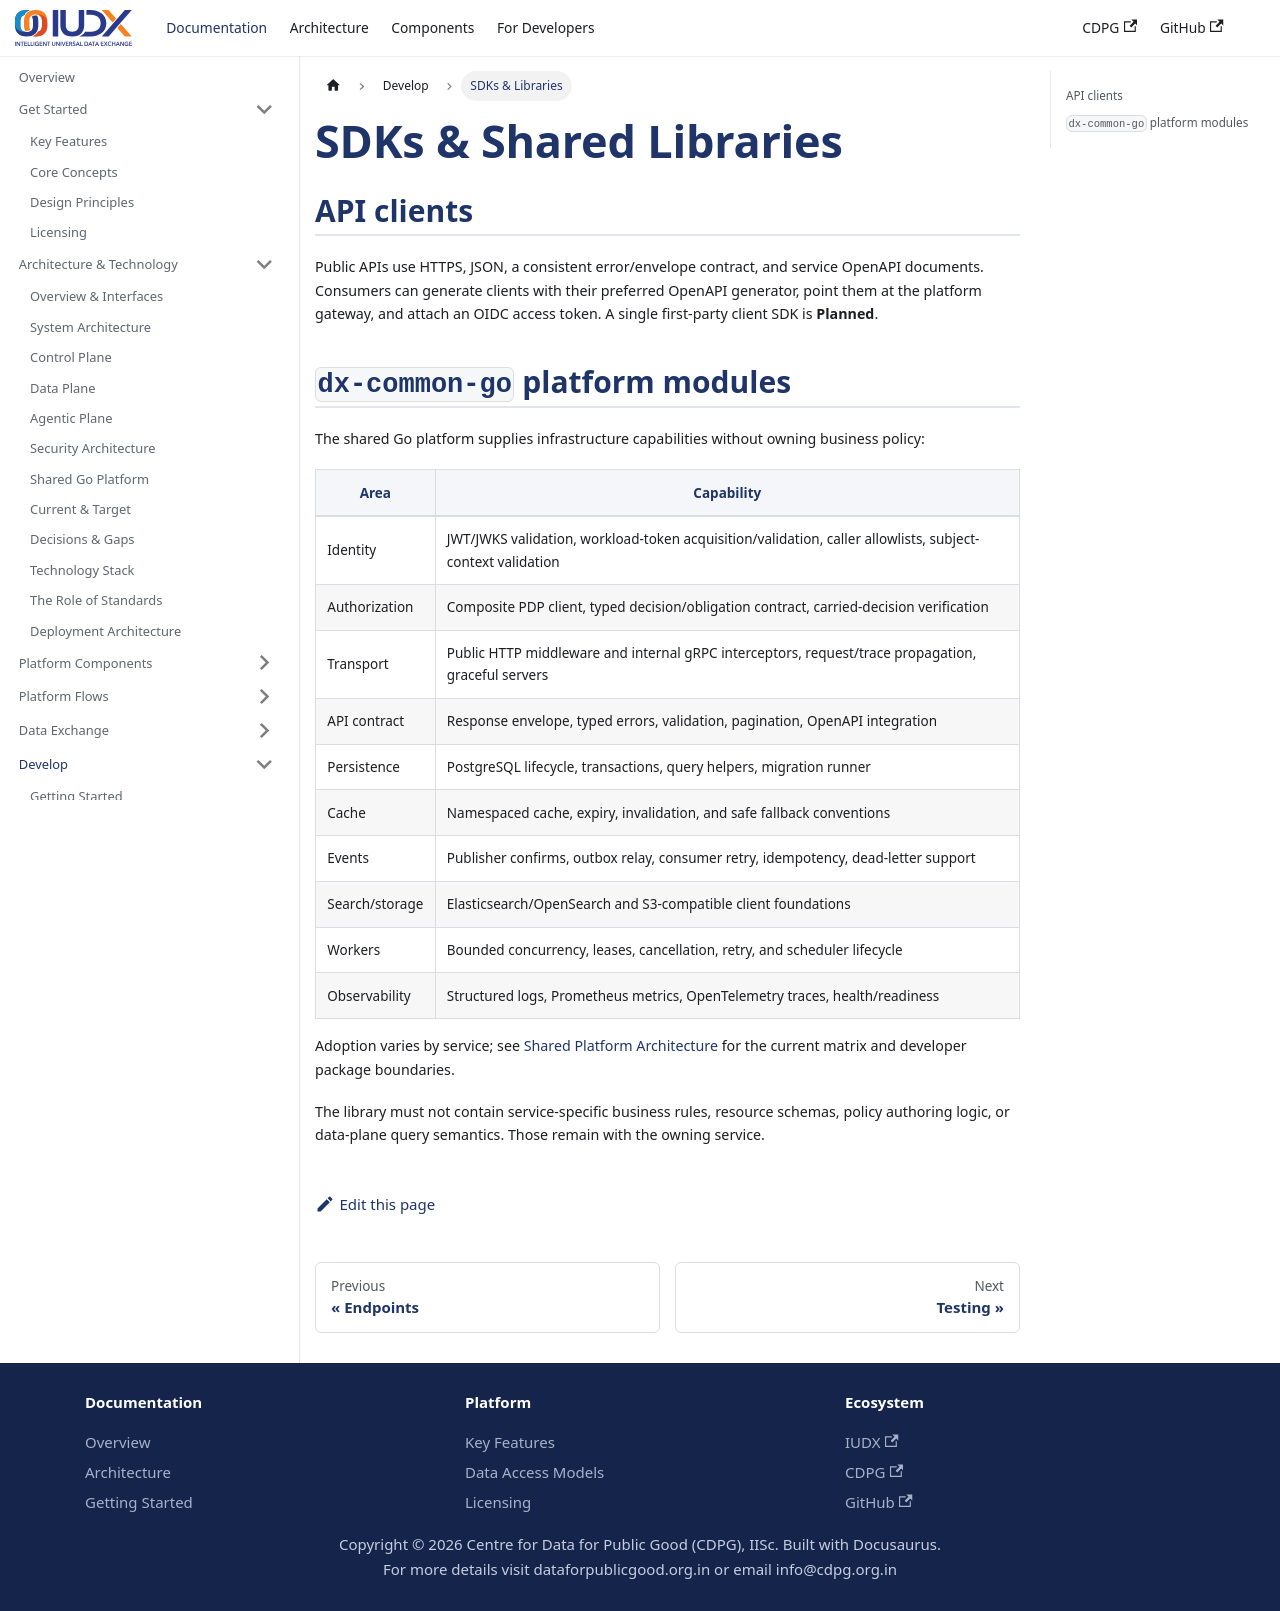

repository: datakaveri/cdpg-docs · page: docs/develop/sdks-libraries/index.html · generator: docusaurus

---
id: sdks-libraries
title: SDKs & Shared Libraries
sidebar_label: SDKs & Libraries
description: Client integration and the shared Go platform modules used by services.
---

# SDKs & Shared Libraries

## API clients

Public APIs use HTTPS, JSON, a consistent error/envelope contract, and service OpenAPI documents. Consumers can generate clients with their preferred OpenAPI generator, point them at the platform gateway, and attach an OIDC access token. A single first-party client SDK is **Planned**.

## `dx-common-go` platform modules

The shared Go platform supplies infrastructure capabilities without owning business policy:

| Area | Capability |
| --- | --- |
| Identity | JWT/JWKS validation, workload-token acquisition/validation, caller allowlists, subject-context validation |
| Authorization | Composite PDP client, typed decision/obligation contract, carried-decision verification |
| Transport | Public HTTP middleware and internal gRPC interceptors, request/trace propagation, graceful servers |
| API contract | Response envelope, typed errors, validation, pagination, OpenAPI integration |
| Persistence | PostgreSQL lifecycle, transactions, query helpers, migration runner |
| Cache | Namespaced cache, expiry, invalidation, and safe fallback conventions |
| Events | Publisher confirms, outbox relay, consumer retry, idempotency, dead-letter support |
| Search/storage | Elasticsearch/OpenSearch and S3-compatible client foundations |
| Workers | Bounded concurrency, leases, cancellation, retry, and scheduler lifecycle |
| Observability | Structured logs, Prometheus metrics, OpenTelemetry traces, health/readiness |

Adoption varies by service; see [Shared Platform Architecture](../technical/shared-platform.md) for the current matrix and developer package boundaries.

The library must not contain service-specific business rules, resource schemas, policy authoring logic, or data-plane query semantics. Those remain with the owning service.
